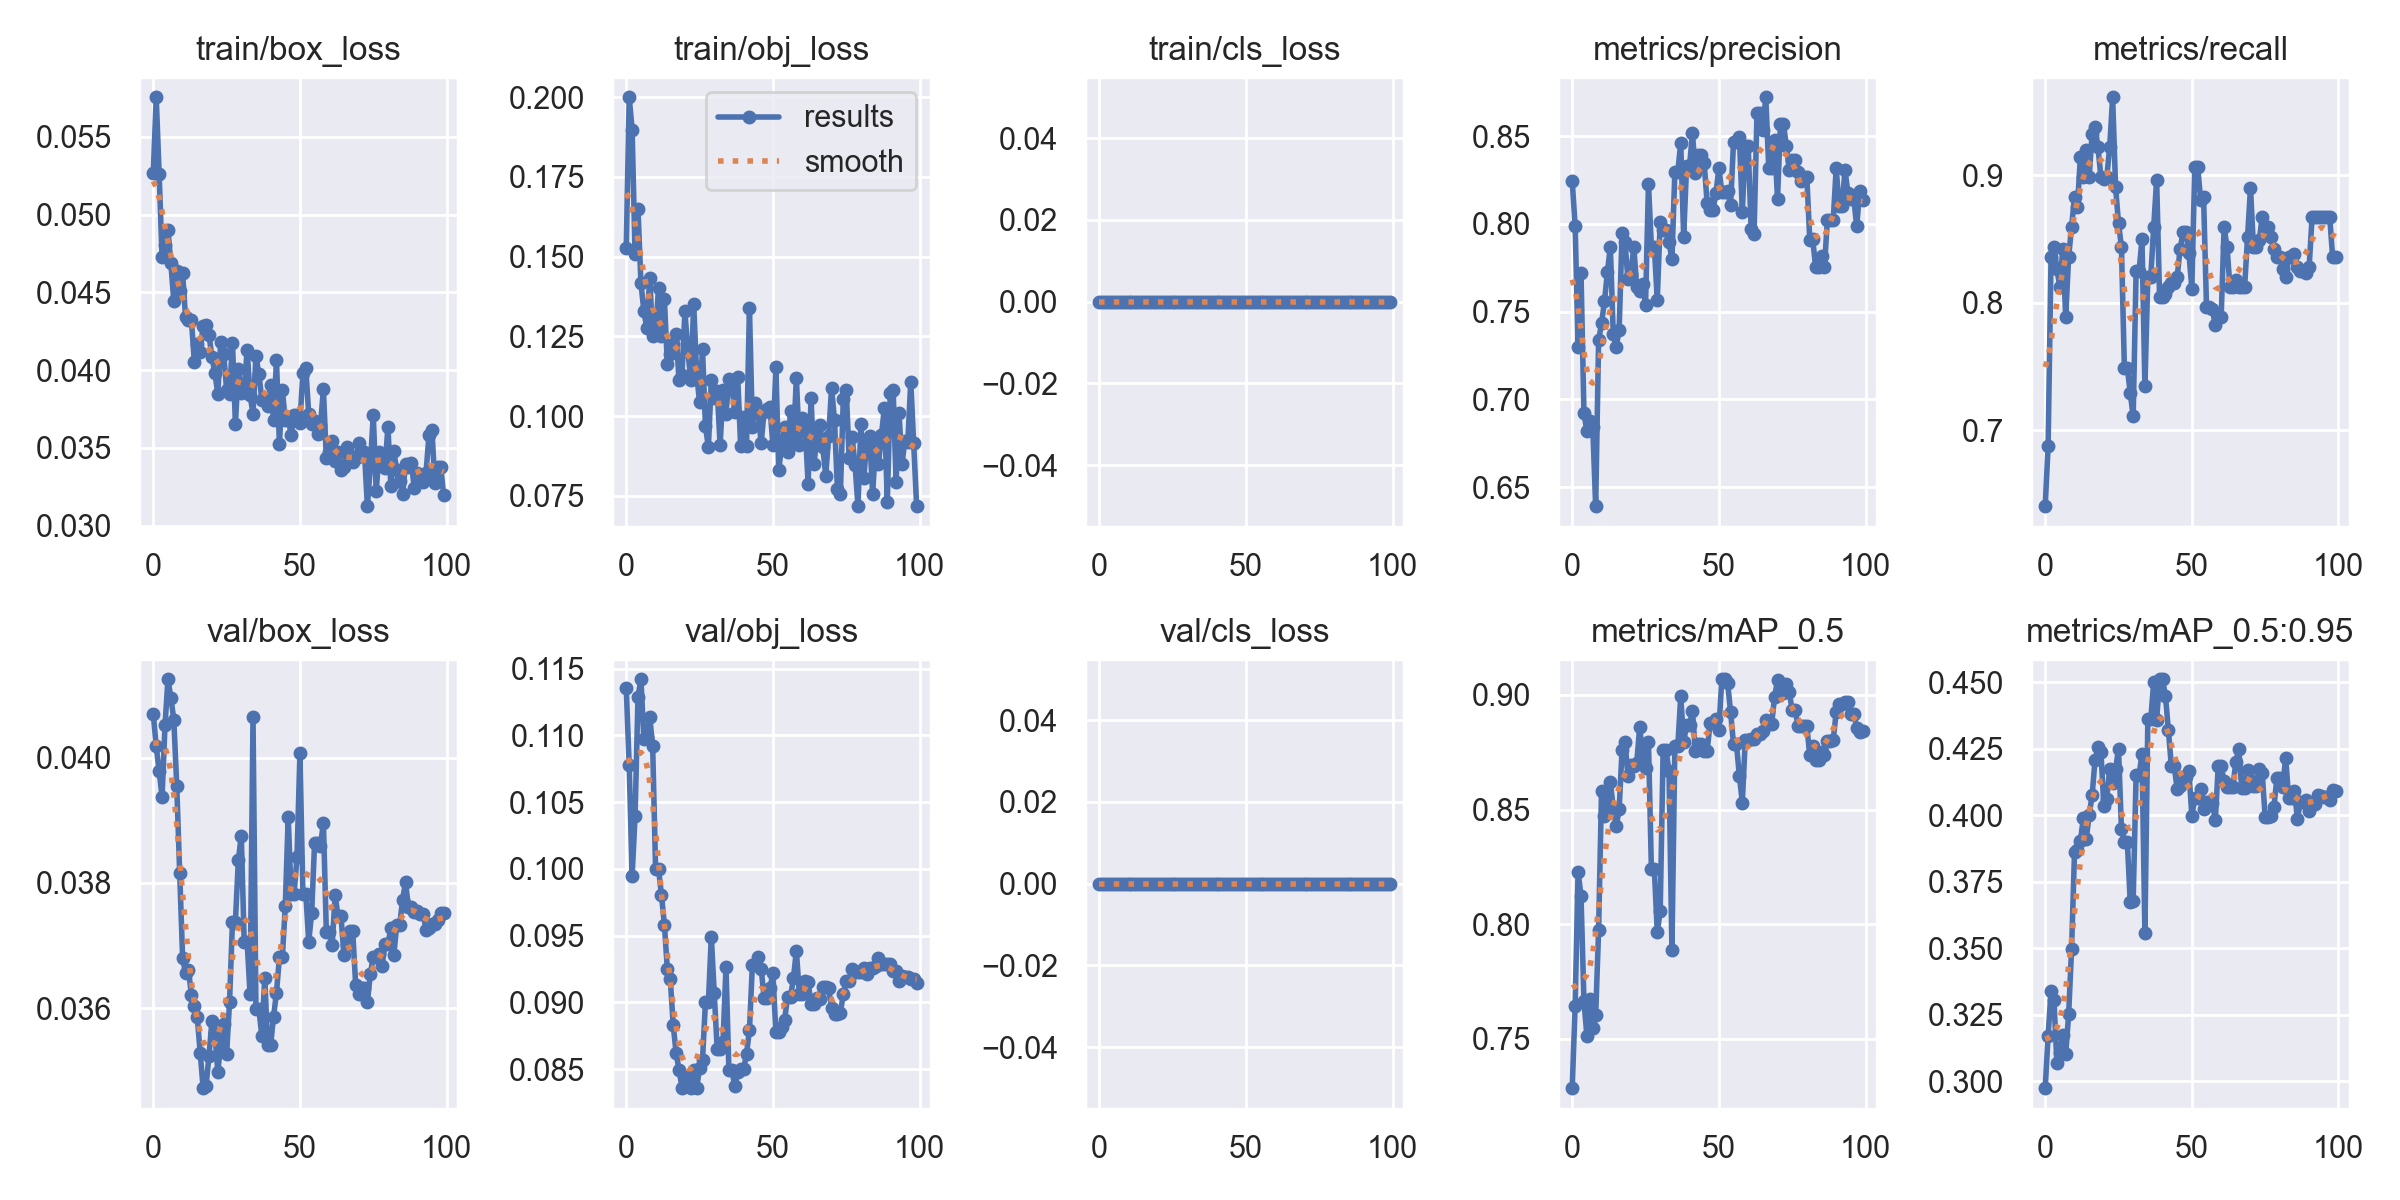

Source data for this figure (header and first rows):
epoch, train/box_loss, train/obj_loss, train/cls_loss, metrics/precision, metrics/recall, metrics/mAP_0.5, metrics/mAP_0.5:0.95, val/box_loss, val/obj_loss, val/cls_loss, x/lr0, x/lr1, x/lr2
0, 0.05267, 0.1526, 0, 0.8246, 0.6406, 0.7284, 0.2974, 0.0407, 0.1135, 0, 0.0982, 0.0002, 0.0002
1, 0.05754, 0.2, 0, 0.7987, 0.6875, 0.7644, 0.3171, 0.04018, 0.1078, 0, 0.09549, 0.0004951, 0.0004951
2, 0.05259, 0.1899, 0, 0.7301, 0.8359, 0.8228, 0.3339, 0.03978, 0.09946, 0, 0.09278, 0.0007842, 0.0007842
3, 0.04725, 0.1509, 0, 0.7722, 0.8438, 0.8124, 0.3305, 0.03938, 0.104, 0, 0.09007, 0.001067, 0.001067
4, 0.04803, 0.1648, 0, 0.6924, 0.8263, 0.7665, 0.3067, 0.04052, 0.1129, 0, 0.08735, 0.001345, 0.001345
5, 0.049, 0.1418, 0, 0.6819, 0.8125, 0.7513, 0.3107, 0.04125, 0.1142, 0, 0.08462, 0.001616, 0.001616
6, 0.04686, 0.133, 0, 0.6875, 0.8422, 0.7674, 0.3175, 0.04095, 0.1097, 0, 0.08188, 0.001881, 0.001881
7, 0.04443, 0.1276, 0, 0.6845, 0.7891, 0.7545, 0.3103, 0.04061, 0.1099, 0, 0.07914, 0.002141, 0.002141
8, 0.04639, 0.1434, 0, 0.6392, 0.8359, 0.7603, 0.3251, 0.03955, 0.1114, 0, 0.07639, 0.002394, 0.002394
9, 0.04507, 0.125, 0, 0.7337, 0.8594, 0.7974, 0.3498, 0.03816, 0.1092, 0, 0.07364, 0.002642, 0.002642
10, 0.04624, 0.1261, 0, 0.7434, 0.8826, 0.8583, 0.386, 0.03681, 0.09999, 0, 0.07088, 0.002883, 0.002883
11, 0.0434, 0.1401, 0, 0.7559, 0.875, 0.847, 0.387, 0.03656, 0.1, 0, 0.06812, 0.003119, 0.003119
12, 0.0432, 0.1251, 0, 0.7724, 0.9141, 0.855, 0.3902, 0.03661, 0.09804, 0, 0.06535, 0.003349, 0.003349
13, 0.04324, 0.1368, 0, 0.787, 0.8984, 0.8619, 0.3988, 0.03621, 0.09583, 0, 0.06257, 0.003572, 0.003572
14, 0.04052, 0.1164, 0, 0.737, 0.9195, 0.8507, 0.3911, 0.03603, 0.09251, 0, 0.05979, 0.00379, 0.00379
15, 0.04169, 0.1195, 0, 0.7299, 0.8984, 0.8426, 0.4, 0.03585, 0.09176, 0, 0.057, 0.004002, 0.004002
16, 0.04119, 0.1227, 0, 0.7397, 0.9324, 0.85, 0.4074, 0.03529, 0.08833, 0, 0.05421, 0.004208, 0.004208
17, 0.04286, 0.1257, 0, 0.7947, 0.9375, 0.8761, 0.4208, 0.03473, 0.08618, 0, 0.05141, 0.004408, 0.004408
18, 0.04291, 0.1113, 0, 0.7897, 0.9219, 0.8793, 0.4255, 0.03477, 0.08495, 0, 0.0486, 0.004602, 0.004602
19, 0.04225, 0.113, 0, 0.7686, 0.8984, 0.8647, 0.4239, 0.03525, 0.08362, 0, 0.04579, 0.00479, 0.00479
20, 0.04084, 0.1328, 0, 0.7715, 0.8967, 0.8693, 0.4034, 0.0358, 0.08432, 0, 0.04297, 0.004972, 0.004972
21, 0.03981, 0.1204, 0, 0.787, 0.8984, 0.8691, 0.4063, 0.03561, 0.08442, 0, 0.04015, 0.005149, 0.005149
22, 0.03849, 0.1114, 0, 0.7639, 0.9219, 0.8704, 0.4173, 0.03499, 0.08361, 0, 0.03732, 0.005319, 0.005319
23, 0.0418, 0.135, 0, 0.762, 0.9609, 0.8858, 0.4122, 0.03543, 0.0849, 0, 0.03448, 0.005483, 0.005483
24, 0.04105, 0.1132, 0, 0.7656, 0.8906, 0.8746, 0.4173, 0.03576, 0.08357, 0, 0.03164, 0.005642, 0.005642
25, 0.03875, 0.1044, 0, 0.754, 0.8623, 0.868, 0.4248, 0.03527, 0.0851, 0, 0.02879, 0.005794, 0.005794
26, 0.03846, 0.1211, 0, 0.8227, 0.8438, 0.8794, 0.3948, 0.0361, 0.0857, 0, 0.02594, 0.005941, 0.005941
27, 0.04177, 0.09684, 0, 0.7867, 0.7492, 0.8239, 0.3901, 0.03738, 0.09, 0, 0.02308, 0.006081, 0.006081
28, 0.03653, 0.09028, 0, 0.7867, 0.7492, 0.8239, 0.3901, 0.03738, 0.09, 0, 0.02022, 0.006216, 0.006216
29, 0.04008, 0.1112, 0, 0.7568, 0.7292, 0.7965, 0.3674, 0.03836, 0.09491, 0, 0.01734, 0.006345, 0.006345
30, 0.0385, 0.1057, 0, 0.8011, 0.7109, 0.8056, 0.3679, 0.03876, 0.09068, 0, 0.01447, 0.006468, 0.006468
31, 0.03869, 0.108, 0, 0.7963, 0.8246, 0.8759, 0.415, 0.03706, 0.0865, 0, 0.01158, 0.006584, 0.006584
32, 0.0413, 0.09097, 0, 0.7963, 0.8246, 0.8759, 0.415, 0.03706, 0.0865, 0, 0.008695, 0.006695, 0.006695
33, 0.03838, 0.1082, 0, 0.7895, 0.8496, 0.8668, 0.4229, 0.03622, 0.08706, 0, 0.006733, 0.006733, 0.006733
34, 0.03721, 0.1008, 0, 0.7799, 0.7344, 0.7886, 0.3555, 0.04065, 0.09262, 0, 0.006733, 0.006733, 0.006733
35, 0.04089, 0.1115, 0, 0.8296, 0.8203, 0.8777, 0.436, 0.03599, 0.08494, 0, 0.006634, 0.006634, 0.006634
36, 0.03977, 0.1101, 0, 0.8296, 0.8203, 0.8777, 0.436, 0.03599, 0.08494, 0, 0.006535, 0.006535, 0.006535
37, 0.03811, 0.1012, 0, 0.846, 0.8594, 0.8993, 0.45, 0.03556, 0.08372, 0, 0.006436, 0.006436, 0.006436
38, 0.03808, 0.1122, 0, 0.7927, 0.8964, 0.8795, 0.4356, 0.03649, 0.08478, 0, 0.006337, 0.006337, 0.006337
39, 0.0377, 0.09063, 0, 0.833, 0.8047, 0.8869, 0.4511, 0.03541, 0.08497, 0, 0.006238, 0.006238, 0.006238
40, 0.03902, 0.09988, 0, 0.833, 0.8047, 0.8869, 0.4511, 0.03541, 0.08497, 0, 0.006139, 0.006139, 0.006139
41, 0.0368, 0.09055, 0, 0.8516, 0.8072, 0.8929, 0.4449, 0.03587, 0.08613, 0, 0.00604, 0.00604, 0.00604
42, 0.04063, 0.134, 0, 0.8289, 0.8125, 0.8755, 0.432, 0.03625, 0.08791, 0, 0.005941, 0.005941, 0.005941
43, 0.03528, 0.09654, 0, 0.8392, 0.8153, 0.8785, 0.4185, 0.03681, 0.0928, 0, 0.005842, 0.005842, 0.005842
44, 0.0387, 0.1041, 0, 0.8392, 0.8153, 0.8785, 0.4185, 0.03681, 0.0928, 0, 0.005743, 0.005743, 0.005743
45, 0.03682, 0.1009, 0, 0.8348, 0.8203, 0.8754, 0.4097, 0.03763, 0.09341, 0, 0.005644, 0.005644, 0.005644
46, 0.03692, 0.0916, 0, 0.8117, 0.842, 0.8756, 0.4111, 0.03906, 0.09252, 0, 0.005545, 0.005545, 0.005545
47, 0.03586, 0.1014, 0, 0.8081, 0.8552, 0.8875, 0.4144, 0.03782, 0.09036, 0, 0.005446, 0.005446, 0.005446
48, 0.03713, 0.1023, 0, 0.8081, 0.8552, 0.8875, 0.4144, 0.03782, 0.09036, 0, 0.005347, 0.005347, 0.005347
49, 0.03712, 0.1027, 0, 0.8173, 0.8389, 0.8893, 0.4167, 0.03842, 0.09106, 0, 0.005248, 0.005248, 0.005248
50, 0.03662, 0.09098, 0, 0.8317, 0.811, 0.8847, 0.3997, 0.04007, 0.09218, 0, 0.005149, 0.005149, 0.005149
51, 0.03981, 0.1154, 0, 0.8184, 0.9062, 0.9068, 0.4065, 0.03783, 0.08779, 0, 0.00505, 0.00505, 0.00505
52, 0.04012, 0.08311, 0, 0.8184, 0.9062, 0.9068, 0.4065, 0.03783, 0.08779, 0, 0.004951, 0.004951, 0.004951
53, 0.03716, 0.09115, 0, 0.8185, 0.8807, 0.9052, 0.4099, 0.03706, 0.08818, 0, 0.004852, 0.004852, 0.004852
54, 0.03651, 0.09652, 0, 0.8108, 0.8828, 0.8925, 0.4022, 0.03753, 0.08871, 0, 0.004753, 0.004753, 0.004753
55, 0.03675, 0.0889, 0, 0.8466, 0.7969, 0.8786, 0.4049, 0.03864, 0.0904, 0, 0.004654, 0.004654, 0.004654
56, 0.03588, 0.1015, 0, 0.8466, 0.7969, 0.8786, 0.4049, 0.03864, 0.0904, 0, 0.004555, 0.004555, 0.004555
57, 0.03646, 0.09209, 0, 0.8497, 0.795, 0.8646, 0.4046, 0.03859, 0.0918, 0, 0.004456, 0.004456, 0.004456
58, 0.03877, 0.1119, 0, 0.8067, 0.7824, 0.853, 0.3981, 0.03896, 0.09387, 0, 0.004357, 0.004357, 0.004357
59, 0.03437, 0.09089, 0, 0.8445, 0.7891, 0.8804, 0.4183, 0.03722, 0.09065, 0, 0.004258, 0.004258, 0.004258
... 40 more rows
